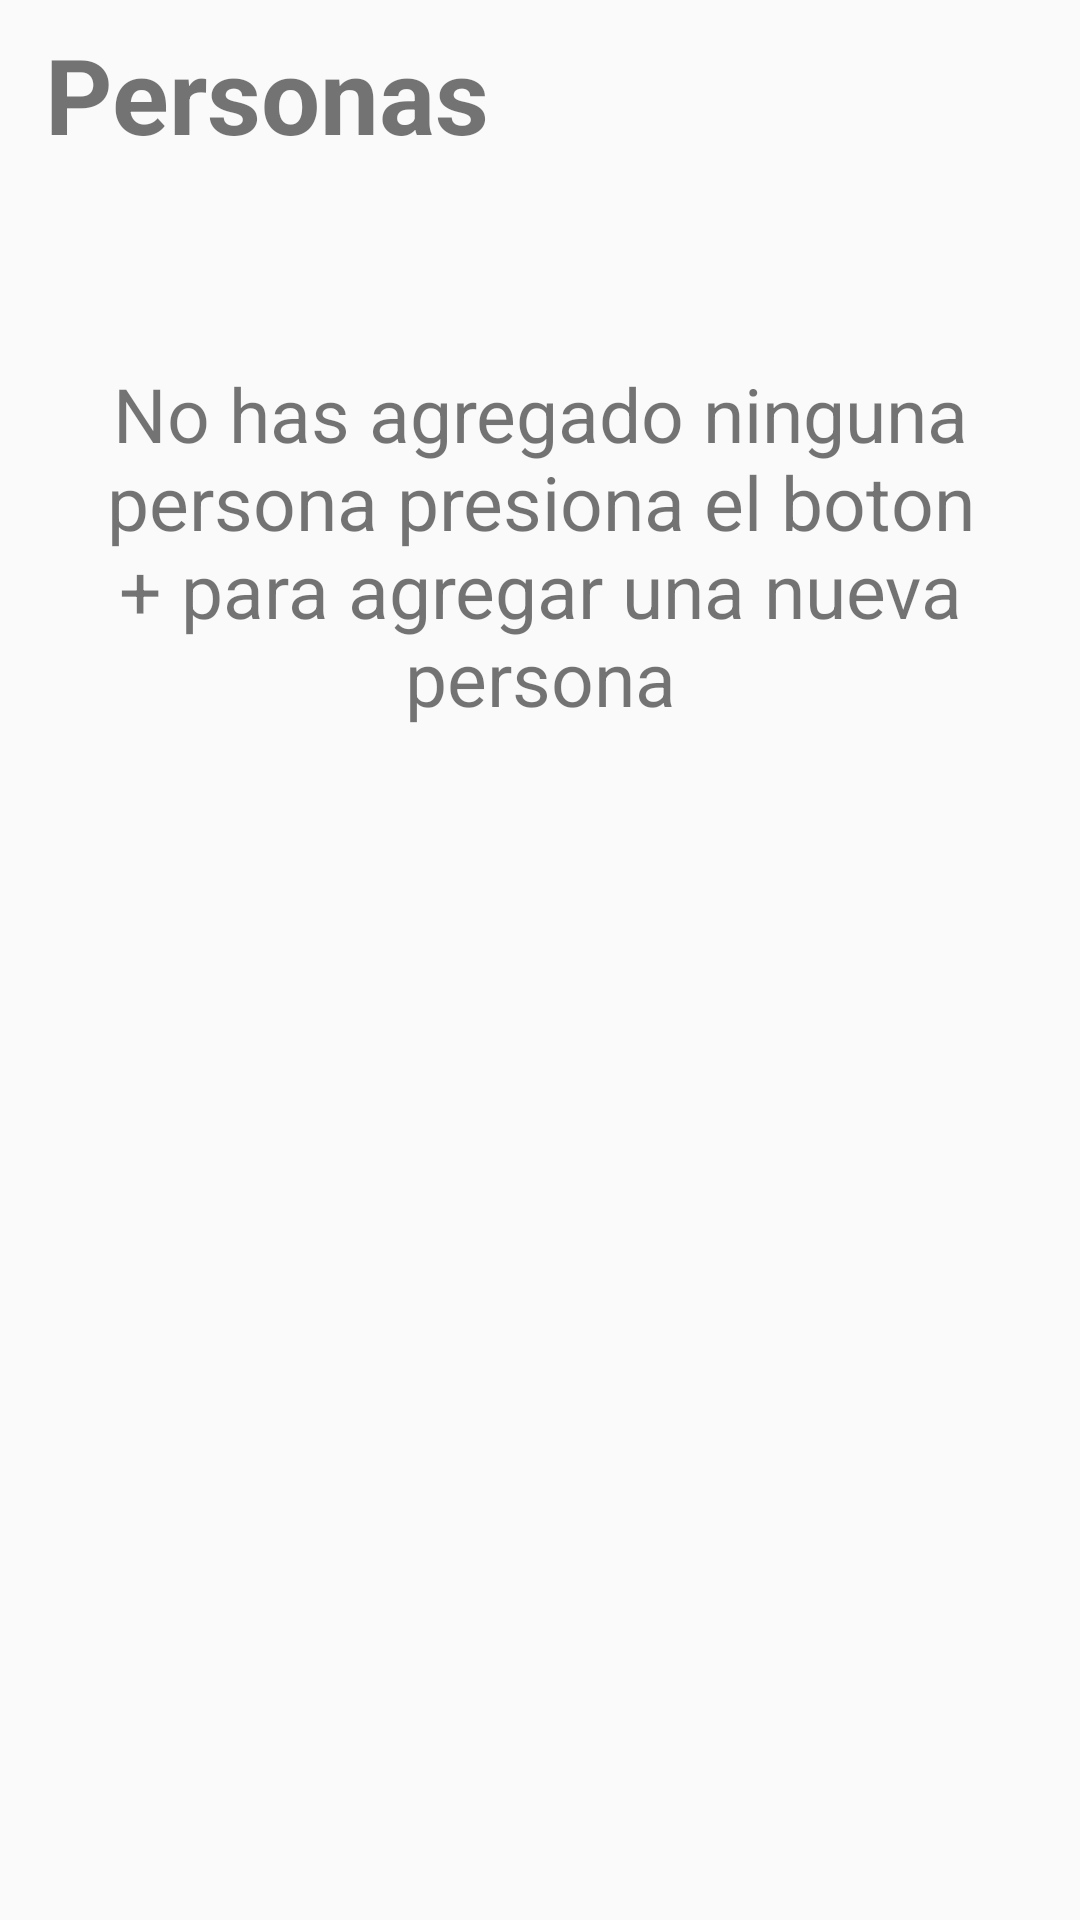

Produce the Android XML layout that renders to this screen, including the resource entries it uses.
<!-- AndroidManifest.xml: application theme AppTheme -->
<!-- res/layout/activity_persons.xml -->
<?xml version="1.0" encoding="utf-8"?>
<LinearLayout xmlns:android="http://schemas.android.com/apk/res/android"
    xmlns:app="http://schemas.android.com/apk/res-auto"
    xmlns:tools="http://schemas.android.com/tools"
    android:layout_width="match_parent"
    android:layout_height="match_parent"
    android:orientation="vertical"
    tools:context=".view.activity.PersonsActivity">

    <RelativeLayout

        android:layout_width="match_parent"
        android:layout_height="wrap_content">
        <TextView
            android:textSize="35dp"
            android:text="Personas"
            android:textStyle="bold"
            android:layout_marginTop="8dp"
            android:layout_marginLeft="15dp"
            android:layout_width="match_parent"
            android:layout_height="60dp" />
        <ImageView
            android:id="@+id/btnAddPerson"
            android:layout_alignParentEnd="true"
            android:src="@drawable/add"
            android:layout_marginTop="8dp"
            android:layout_marginBottom="8dp"
            android:layout_marginRight="8dp"
            android:layout_width="60dp"
            android:layout_height="60dp" />

    </RelativeLayout>
    <RelativeLayout
        android:layout_width="match_parent"
        android:layout_height="match_parent">
        <android.support.v7.widget.RecyclerView
            android:id="@+id/listRecyclerPersons"
            android:layout_width="match_parent"
            android:layout_height="match_parent">

        </android.support.v7.widget.RecyclerView>

        <TextView
            android:id="@+id/tvNoAdd"
            android:layout_width="match_parent"
            android:layout_height="wrap_content"
            android:layout_marginLeft="15dp"
            android:layout_marginRight="15dp"
            android:layout_marginTop="45dp"
            android:text="@string/noAdd"
            android:textAlignment="center"
            android:textSize="25dp" />
    </RelativeLayout>


</LinearLayout>
<!-- resources referenced by this layout -->
<resources>
  <string name="noAdd">No has agregado ninguna persona presiona el boton + para agregar una nueva persona</string>
  <style name="AppTheme" parent="Theme.AppCompat.Light.NoActionBar">
          
          <item name="colorPrimary">@color/colorPrimary</item>
          <item name="colorPrimaryDark">@color/colorPrimaryDark</item>
          <item name="colorAccent">@color/colorAccent</item>
      </style>
  <color name="colorPrimary">#3F51B5</color>
  <color name="colorPrimaryDark">#303F9F</color>
  <color name="colorAccent">#FF4081</color>
</resources>
